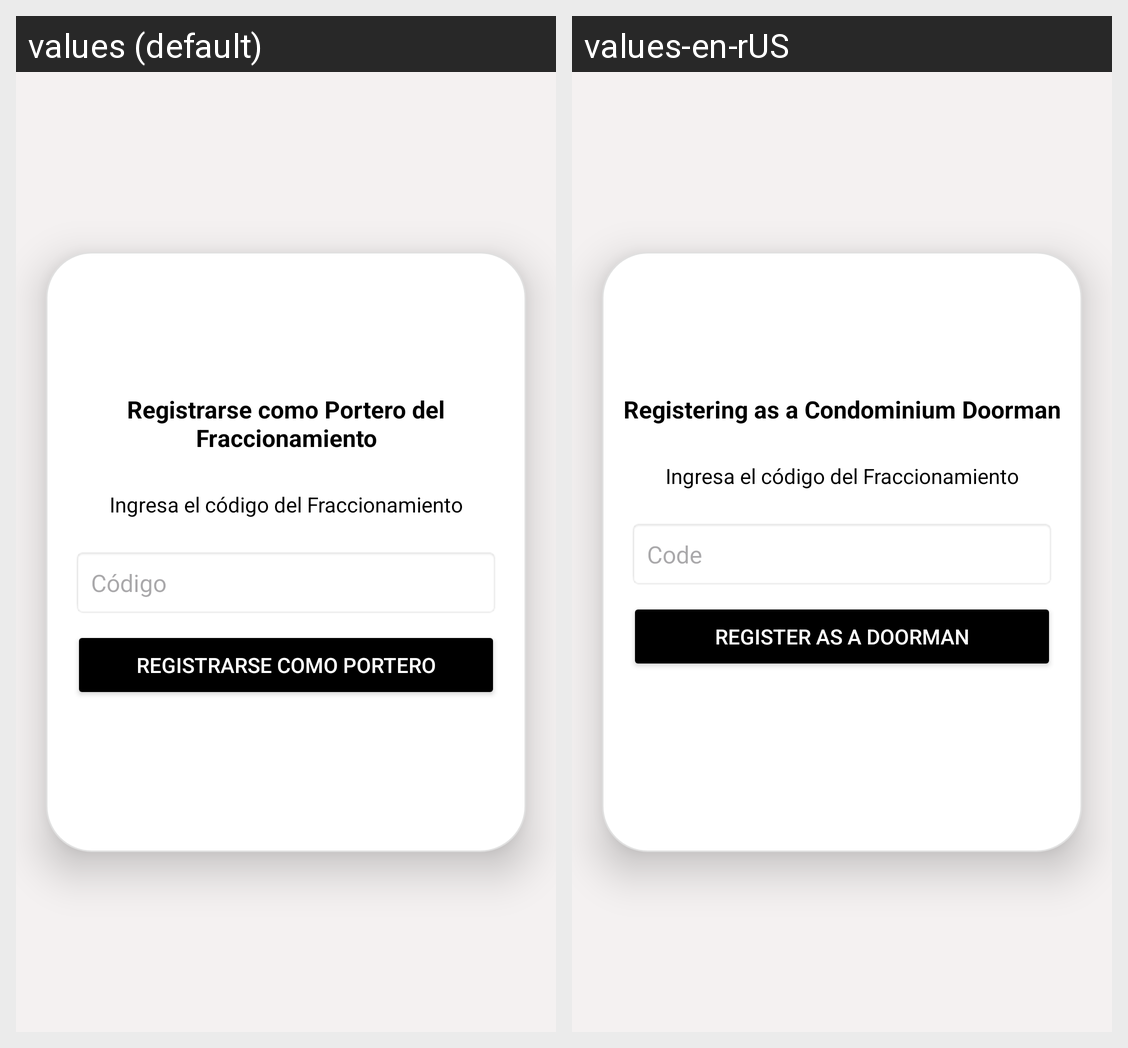

Strings drawn on this Android screen and how each of the app's shown locales translates them:
Android screen res/layout/fragment_gallery.xml rendered under 2 locales, left to right: values (default), values-en-rUS. Device: Nexus 5 (rendered at 1080×1920; each locale shown at half size, 540×960, under a caption strip naming it); theme Theme.IAcccess.
Strings drawn on this screen, with the default value and each locale's value (text and hints the layout hard-codes, and strings that could not be matched under every locale, appear in the picture but are not listed):

RegistrarPortero
  values: Registrarse como Portero del Fraccionamiento
  values-en-rUS: Registering as a Condominium Doorman

HitCodigo
  values: Código
  values-en-rUS: Code

btnRegistrarPortero
  values: Registrarse como portero
  values-en-rUS: Register as a doorman
